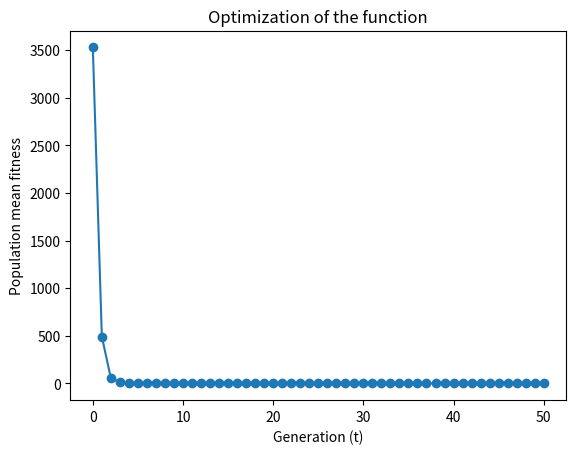

Generate this figure with matplotlib:
from numpy import random, mean
from itertools import chain
import random
import numpy as np
from matplotlib import pyplot as plt
from argparse import ArgumentParser, ArgumentDefaultsHelpFormatter, SUPPRESS
import inspect

def initialise(N, n, x_l, x_u):
    """
    This function initializes the population for the DEA algorithm.

    Args:
        N: The number of individuals in the population
        n: The number of dimensions for each individual
        x_l: The lower bound of the individual's values
        x_u: The upper bound of the individual's values

    Returns:
        A list of tuples representing the initial population, where each tuple contains an individual's x and eta values.

    """
    all_x = np.random.rand(N, n) * (x_u - x_l) + x_l
    all_eta = np.random.rand(N, n) * (x_u - x_l) + x_l

    pop = list(zip(all_x, all_eta))

    return pop

def evaluate(pop, f):
    """
    This function is applying a function on the objective x value for
    evaluating the individual's fitness in the population. This is implementing the natural selection.

    Args:
        pop: The population list with individual tupels
        f: The fitness function

    Returns:
        A list with fitness values

    """

    fitnesses = [f(x[0])[0] for x in pop]

    return fitnesses

def mutate(pop):
    """
    Mutate is performing a mutation on the individuals of the population.
    The mutated x and eta values are calculated through random changes according tau and tau_prime
    and the previous values for x and eta.

    Args:
        pop: The population of individuals

    Returns:
        new_pop: A new population list with mutated values.

    """

    n = len(pop[0][0])
    N = len(pop)
    new_pop = []
    tau = (np.sqrt(2 * np.sqrt(n)) **(-1))
    tau_prime = (np.sqrt(2 * n)** (-1))


    for i in range(N):
        x, eta= pop[i]
        mutated_x = x + eta * np.random.standard_normal() # COMMENTS: N_J also vary with j so standard_normal should be called n-times
        mutated_eta = eta * np.exp(tau_prime * np.random.standard_normal() + tau * np.random.standard_normal(n))
        new_pop.append((mutated_x, mutated_eta))

    return new_pop


def select(pop, N, q=10):
    """
    The selection function is iterating over the population out of previous and offspring individuals.
    For each individual a random sample of aspirants is calculated. The best individuals based on the
    number of wins against the chosen aspirants are selected.

    Args:
        pop: The union population as list including previous and offspring population and fitness
        N: The number of individuals in the population
        q: The number of aspirants to randomly choose for each individual


    Returns:
        A list of the selected individuals from the population

    """
    selected_pop=[]

    bestfits = {}
    for i in range(len(pop)):
        elem = pop[i]
        aspirants = random.sample(pop, q)
        best = sum([elem[1] < aspirant[1] for aspirant in aspirants]) # COMMENTS: GOOD
        bestfits[i] = best

    bestfits_order = sorted(bestfits.items(), key=lambda x: x[1], reverse=True)[:N]

    for bestof, _ in bestfits_order:
        selected_pop.append(pop[bestof][0])

    return selected_pop


def dea(params):
    """
    The Differential Evolutionary Algorithm function implements these 5 steps:
        1. Generate the initial population of N individuals or agents Pt
        2. Evaluate the Fitness of each individual
        3. Mutate the population Pt to generate a new population P0t
        4. Select N individual from Pt ∪ P0t proportianally to their fitnesses.
            The selected individuals will reproduce to the next generation and form a new population Pt+1.
        5. Stop if the halting criterion is satisfied; otherwise, t = t + 1 and go to step 2.

    Args:
        params: A dictionary containing the DEA parameters like Generation Steps 'T'  or initial values 'init_pop'

    Returns:
        A list containing individuals as the best population and a list of the mean fitness values over the Generation Steps T

    """

    T = params['T']
    prev_pop = params['init_pop']

    t = 0
    prev_fit = evaluate(prev_pop, params['f'])
    mean_fit = [mean(prev_fit)]

    while t < T:
        offspring_pop = mutate(prev_pop)
        offspring_fit = evaluate(offspring_pop, params['f'])
        prev_pop_fit = zip(prev_pop, prev_fit)
        offspring_pop_fit = zip(offspring_pop, offspring_fit)
        union_prev_offspring = list( chain(prev_pop_fit, offspring_pop_fit))
        prev_pop = select(union_prev_offspring, params['N'], params['q'])
        prev_fit = evaluate(prev_pop, params['f'])

        m = mean(prev_fit)
        mean_fit += [m]
        print(f"Mean fitness {t} : ", m)


        t += 1
    return prev_pop, mean_fit


def parseArguments():
    parser = ArgumentParser(formatter_class=ArgumentDefaultsHelpFormatter, argument_default=SUPPRESS)
    parser.add_argument("-n", '--length' ,type=int, default=1, help= "The dimension of the solution space")
    parser.add_argument('-T', type=int, default=50, help='Number of generation of the DEA')
    parser.add_argument('-N', type=int, default=100, help='Population size')
    parser.add_argument('-xL', type=float, default=-3.,  help='Lower bound of the the solution space')
    parser.add_argument('-xU', type=float, default=3.,  help='Upper bound of the the solution space')
    parser.add_argument('-q', type=int, default=10,  help='number of mutants for parwise comparison')
    parser.add_argument('--verbose', action="store_true", default=False, help="Print the mean fitness evolution on a standard output " )
    parser.add_argument('-seed', type=int, default=None, help="Seed for the initial population")
    return parser.parse_args()


def main():

    #f = lambda x: x**4 + x**3 - x**2 - x
    #f = lambda x: sum([x**2 for _ in range(30)])
    f = lambda x: sum([ 100 * (x - x**2)**2 + (x-1)**2 for _ in range(2)])

    params = {
        'init_pop': initialise(100, 2, -3.0, 3.0), # Becareful here instead of -3 and 3 it should be args.xL and args.xU
        'T': 50,
        'N': 100,
        'q': 10,
        'f': f
    }

    best_pop, mean_fitnesses = dea(params)
    print("Best population:", best_pop)
    plt.plot(mean_fitnesses, "o-")
    plt.title("Optimization of the function")
    plt.xlabel("Generation (t)")
    plt.ylabel("Population mean fitness")
    plt.show()

if __name__ == "__main__":
    main()
